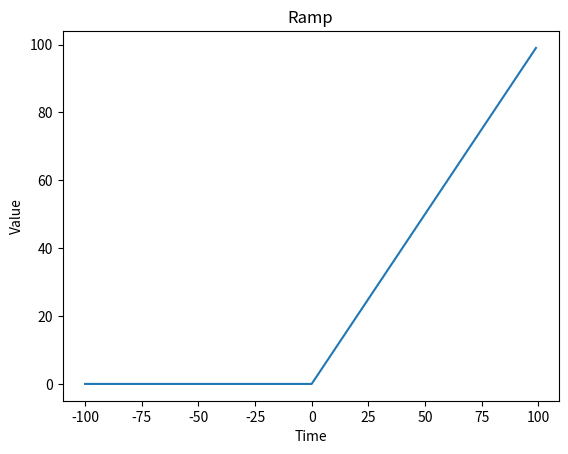

Reproduce this figure in Python.
import matplotlib.pyplot as plt

datx=[]
daty=[]
N=100
for i in range(-N,N):
	datx.append(i)
	if ( i>=0):
		daty.append(i)
	else :
		daty.append(0)

plt.plot(datx,daty)
plt.ylabel('Value')
plt.xlabel('Time')
plt.title('Ramp')
plt.show()
